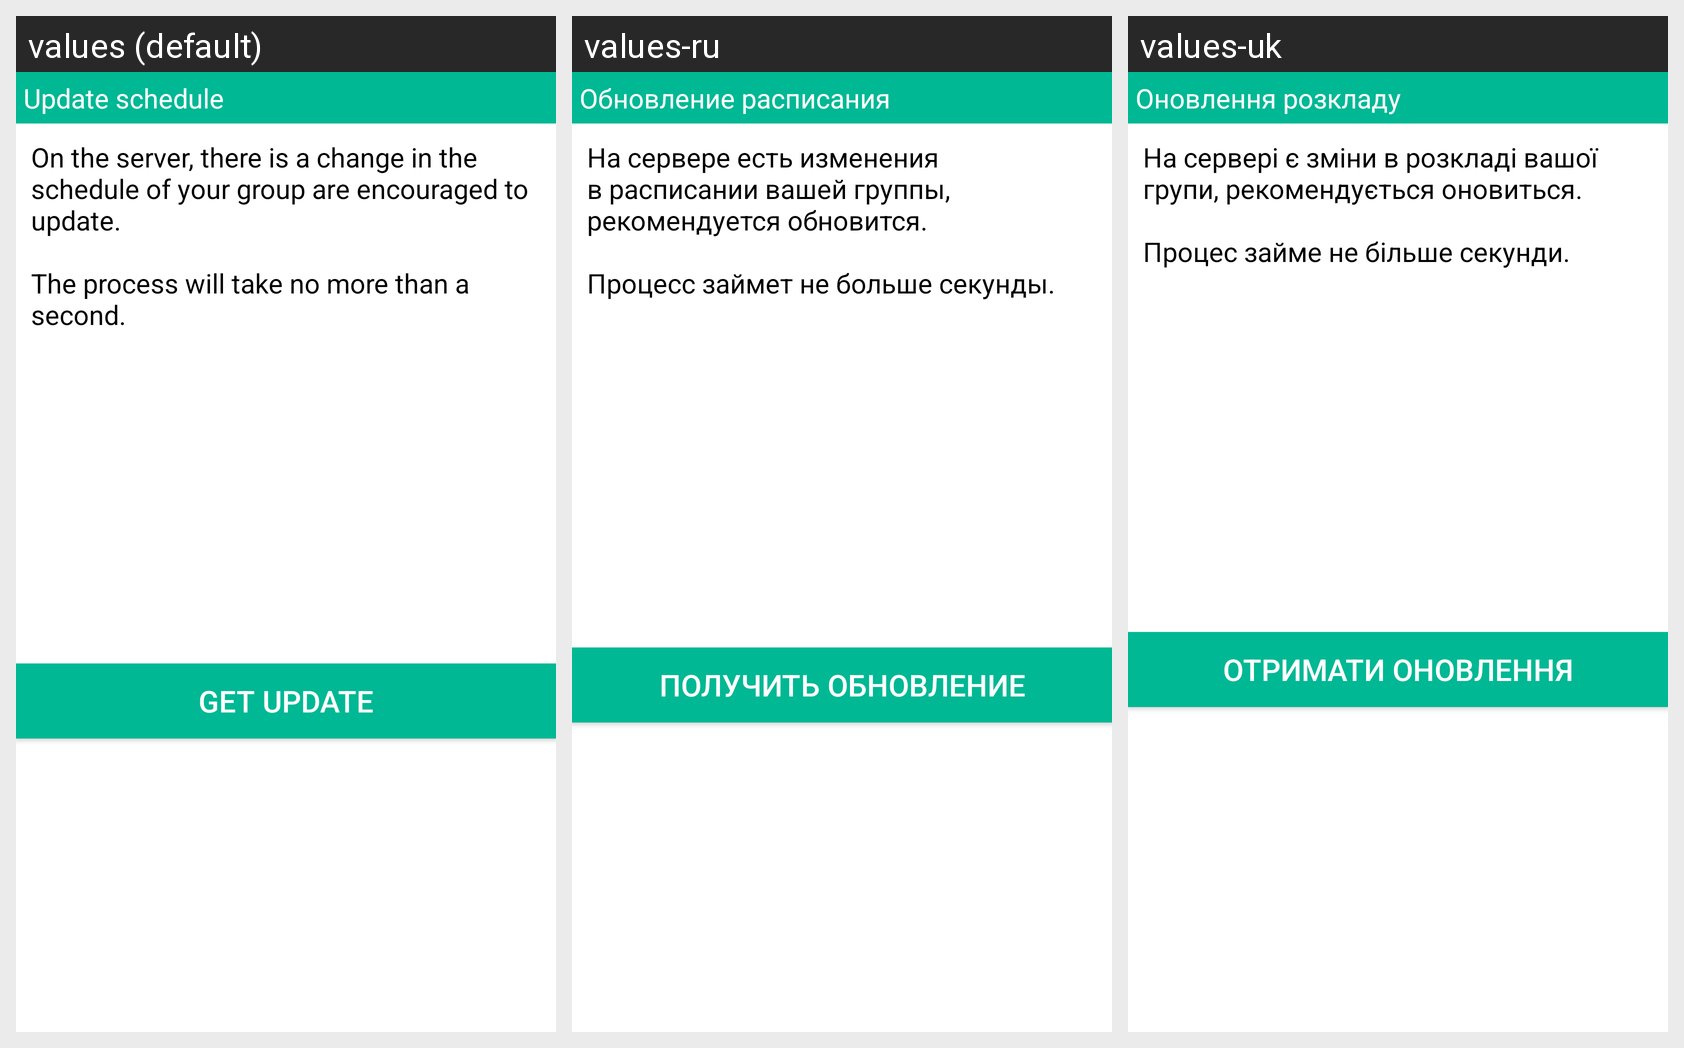

This grid shows one Android layout under several languages. Give, for every string resource on the screen, its name, the default text and each shown locale's text.
Android screen res/layout/update_get.xml rendered under 3 locales, left to right: values (default), values-ru, values-uk. Device: Nexus 5 (rendered at 1080×1920; each locale shown at half size, 540×960, under a caption strip naming it); theme AppTheme.
Strings drawn on this screen, with the default value and each locale's value (text and hints the layout hard-codes, and strings that could not be matched under every locale, appear in the picture but are not listed):

GetUpdate
  values: Update schedule
  values-ru: Обновление расписания
  values-uk: Оновлення розкладу

UpdateText
  values: On the server, there is a change in the schedule of your group are encouraged to update.
      
      The process will take no more than a second.
  values-ru: На сервере есть изменения в расписании вашей группы, рекомендуется обновится.
      
      Процесс займет не больше секунды.
  values-uk: На сервері є зміни в розкладі вашої групи, рекомендується оновиться.
      
      Процес займе не більше секунди.

Update
  values: Get update
  values-ru: Получить обновление
  values-uk: Отримати оновлення
